Run: headless pygame with SDL's dummy video driver; simulated clock (each Clock.tick advances the game by its frame time, no real sleeping); random seed 0; keys injected as events and as key.get_pressed() state; no mouse input.
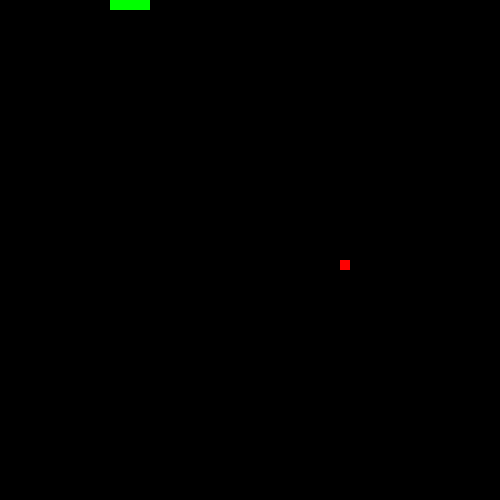
Frame 1 of 4 · flips 1–60 · no input
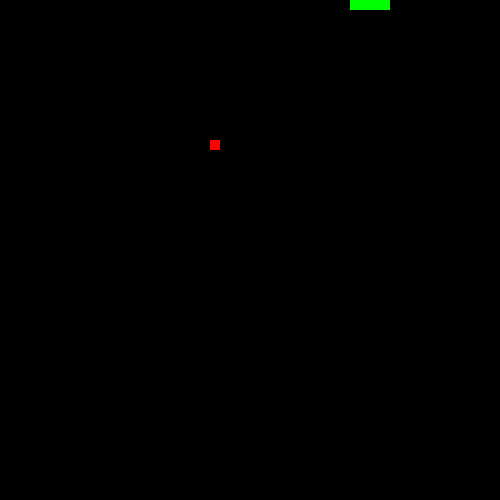
Frame 2 of 4 · flips 61–180 · tapped SPACE, RETURN · held RIGHT (→), D
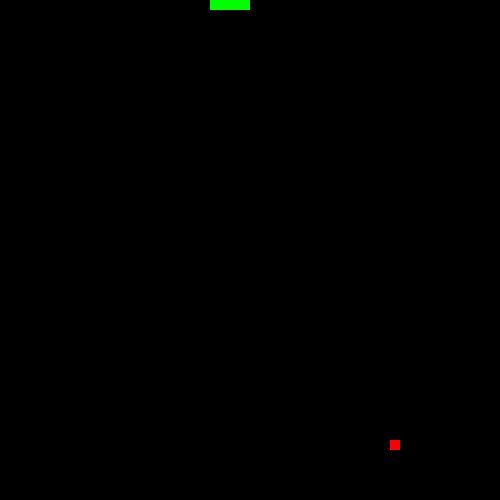
Frame 3 of 4 · flips 181–300 · held DOWN (↓), S
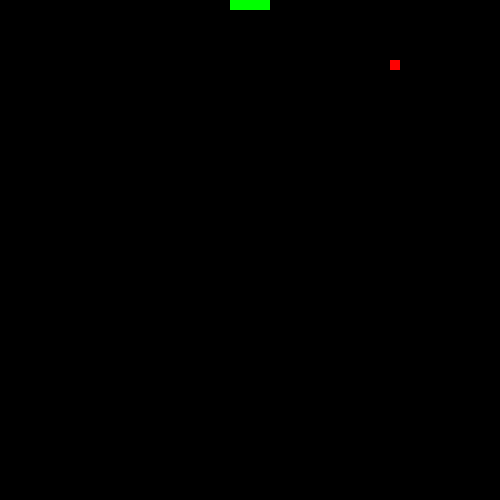
Frame 4 of 4 · flips 301–420 · held LEFT (←), A, UP (↑), W

The pygame program that drew these frames:

import collections
import random

import pygame

win_width = 500
win_height = 500


class Window:
    def __init__(self, tiles_horizontal, tiles_vertical):
        self.tiles_horizontal = tiles_horizontal
        self.tiles_vertical = tiles_vertical
        self.tile_height = win_height / self.tiles_vertical
        self.tile_width = win_width / self.tiles_horizontal


class Snake:

    def __init__(self, window):
        self.window = window
        pygame.init()

        self.win = pygame.display.set_mode((win_width, win_height))
        pygame.display.set_caption("The Snake!")

        self.snake = collections.deque([(3, 0), (2, 0), (1, 0), (0, 0)])

        self.snake_length = 4
        self.direction = 1
        self.speed = 2
        self.food = None

    def reset(self):
        self.snake = collections.deque([(3, 0), (2, 0), (1, 0), (0, 0)])

        self.snake_length = 4
        self.direction = 1
        self.speed = 2
        self.food = None

    def run(self):

        run = True
        while run:
            pygame.time.delay(200 // self.speed)
            self.win.fill((0, 0, 0))

            if not self.food:
                self.food = self.random_tile()

            x, y = self.tile_to_window_coords(self.food)
            pygame.draw.rect(self.win, (255, 0, 0),
                             (x, y, win_width / self.window.tiles_horizontal, win_height / self.window.tiles_vertical))

            for tile in self.snake:
                x, y = self.tile_to_window_coords(tile)
                pygame.draw.rect(self.win, (0, 255, 0), (
                    x, y, win_width / self.window.tiles_horizontal,
                    win_height / self.window.tiles_vertical))
            pygame.display.update()

            for event in pygame.event.get():
                if event.type == pygame.QUIT:
                    run = False

                keys = pygame.key.get_pressed()
                if keys[pygame.K_LEFT] and self.direction != 1:
                    self.direction = 3
                if keys[pygame.K_RIGHT] and self.direction != 3:
                    self.direction = 1
                if keys[pygame.K_UP] and self.direction != 2:
                    self.direction = 0
                if keys[pygame.K_DOWN] and self.direction != 0:
                    self.direction = 2

            self.snake.appendleft(self.get_next())
            if len(self.snake) > self.snake_length:
                self.snake.pop()

            if self.snake[0] == self.food:
                self.food = None
                self.snake_length += 1

            if self.head() in self.body() or self.hit_wall():
                self.reset()

            self.observe()

        pygame.quit()

    def tile_to_window_coords(self, tile):
        return tile[0] * self.window.tile_width, tile[1] * self.window.tile_height

    def get_next(self):
        x, y = self.head()
        if self.direction == 0:
            return x, y - 1
        elif self.direction == 1:
            return x + 1, y
        elif self.direction == 2:
            return x, y + 1
        else:
            return x - 1, y

    def random_tile(self):
        field = collections.deque()
        for i in range(0, self.window.tiles_horizontal):
            for j in range(0, self.window.tiles_vertical):
                if (i, j) not in self.snake:
                    field.append((i, j))
        return random.choice(field)

    def hit_wall(self):
        x0, y0 = self.head()

        hit_up = x0 < 0 or y0 < 0
        hit_down = x0 > self.window.tiles_vertical or y0 > self.window.tiles_horizontal

        hit_right = self.is_left_tile(self.snake[0]) and self.is_right_tile(self.snake[1])
        hit_left = self.is_right_tile(self.snake[0]) and self.is_left_tile(self.snake[1])

        return hit_up or hit_down or hit_right or hit_left

    def is_left_tile(self, tile):
        return tile[0] == 0

    def is_right_tile(self, tile):
        return tile[1] == self.window.tiles_horizontal - 1

    def head(self):
        return self.snake[0]

    def body(self):
        snake_body = self.snake.copy()
        snake_body.popleft()
        return snake_body

    def tile_in_window(self, tile):
        is_inside = 0 <= tile[0] <= self.window.tiles_horizontal and 0 <= tile[1] <= self.window.tiles_vertical
        return is_inside

    def next_tile_in_direction(self, direction, tile):
        x, y = tile[0], tile[1]
        if direction == 0:
            y -= 1
        elif direction == 1:
            x += 1
        elif direction == 2:
            y += 1
        else:
            x -= 1
        if self.tile_in_window((x, y)):
            return x, y
        else:
            return None

    def observe(self):
        observations = [0, 0, 0, 0]
        for direction in range(0, 4):
            tile = self.head()
            while True:
                tile = self.next_tile_in_direction(direction, tile)
                if tile and tile not in self.snake:
                    observations[direction] += 1
                else:
                    break
        print(observations)


w = Window(50, 50)
s = Snake(w)
s.run()
